Image classification data set "Processed" (dumdles/MangoOrOrange on GitHub). Class labels (2): mango, orange.

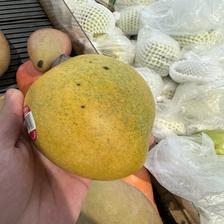
Label: mango

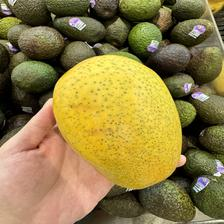
Label: mango

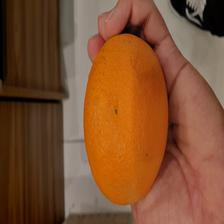
Label: orange

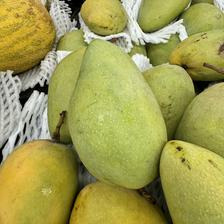
Label: mango

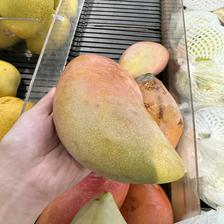
Label: mango

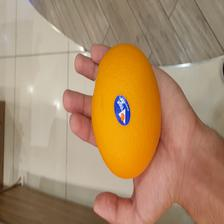
Label: orange
